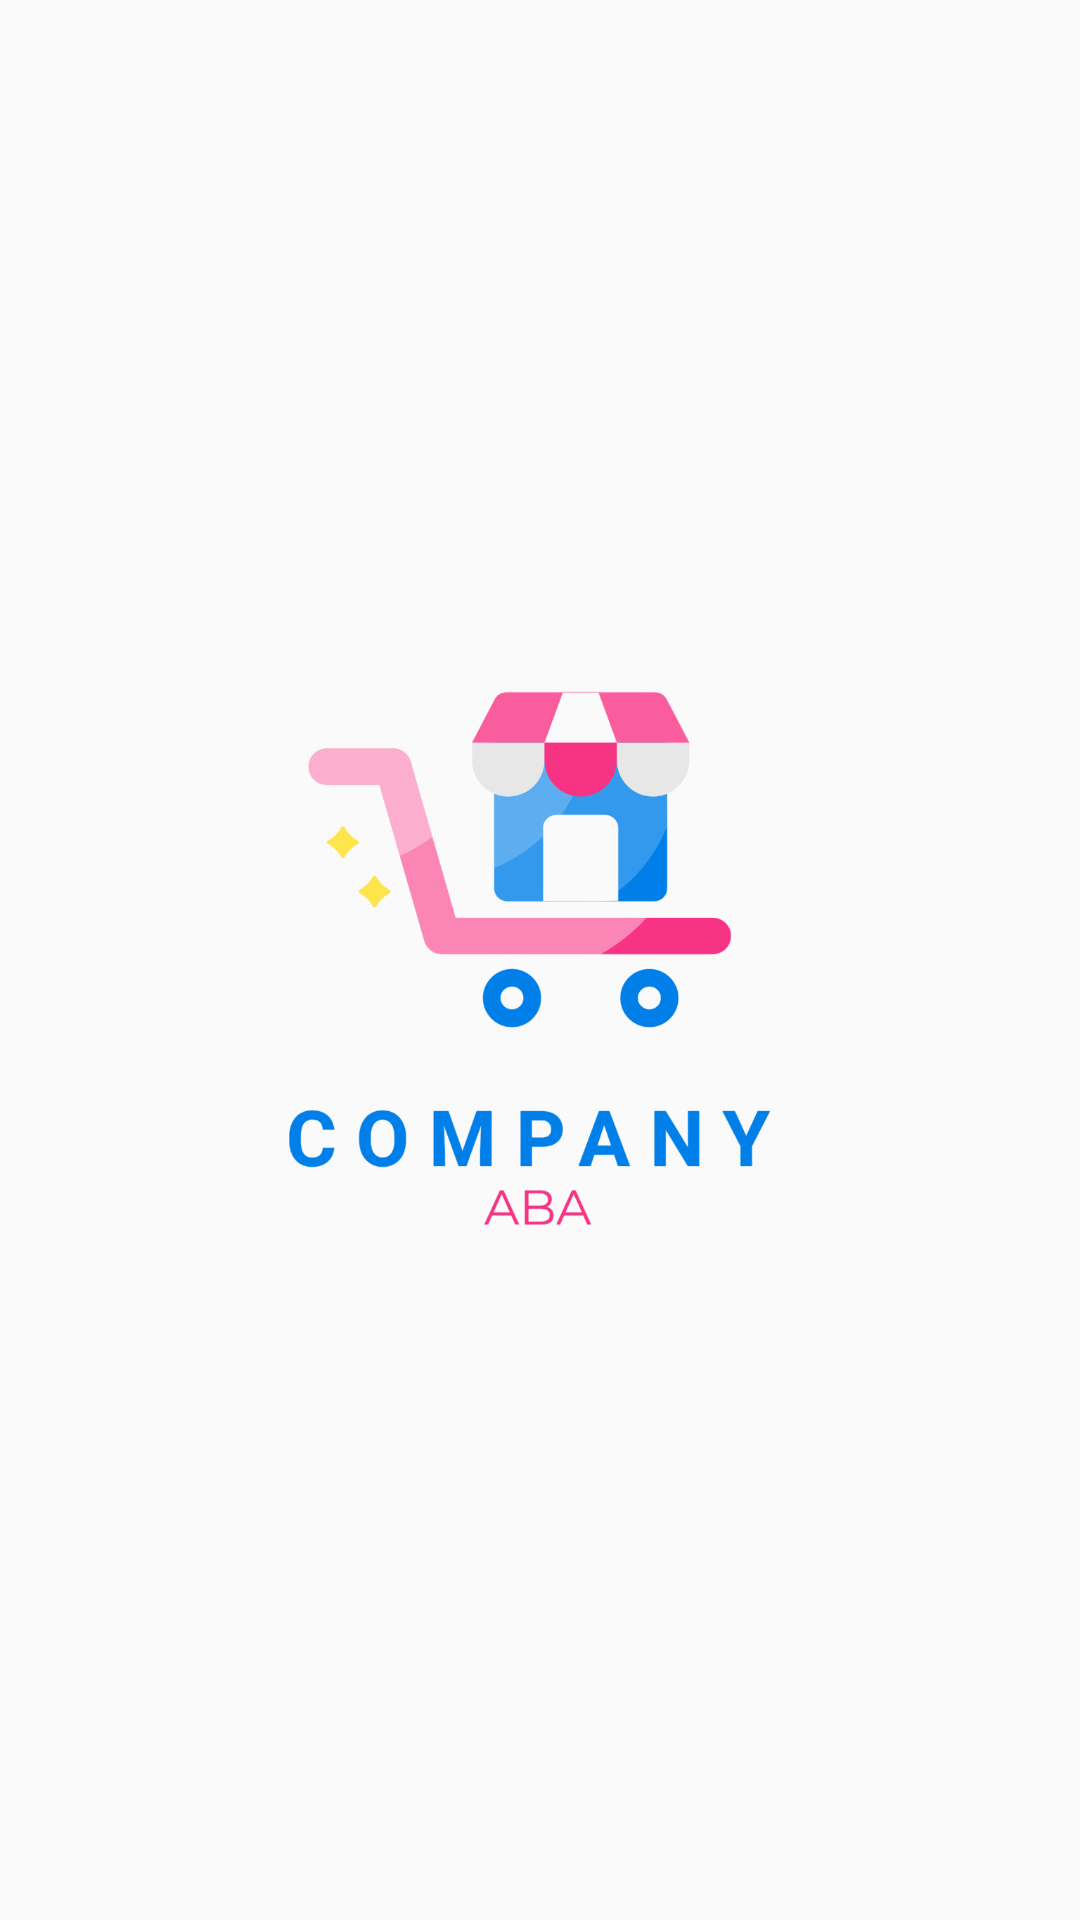

The Android layout XML behind this screen, and the referenced resources:
<!-- AndroidManifest.xml: application theme Theme.Duan1 -->
<!-- res/layout/activity_main.xml -->
<?xml version="1.0" encoding="utf-8"?>
<LinearLayout xmlns:android="http://schemas.android.com/apk/res/android"
    xmlns:app="http://schemas.android.com/apk/res-auto"
    xmlns:tools="http://schemas.android.com/tools"
    android:id="@+id/main"
    android:layout_width="match_parent"
    android:layout_height="match_parent"
    android:gravity="center"
    tools:context=".MainActivity"
    android:orientation="vertical">

    <ImageView
        android:layout_width="380dp"
        android:layout_height="300dp"
        android:layout_gravity="center"

        android:src="@drawable/logo_background" />

</LinearLayout>
<!-- resources referenced by this layout -->
<resources>
  <!-- drawable logo_background: png bitmap (drawable, 107714 bytes) -->
  <style name="Theme.Duan1" parent="Base.Theme.Duan1" />
  <style name="Base.Theme.Duan1" parent="Theme.AppCompat.DayNight.NoActionBar">
          
          
      </style>
</resources>
